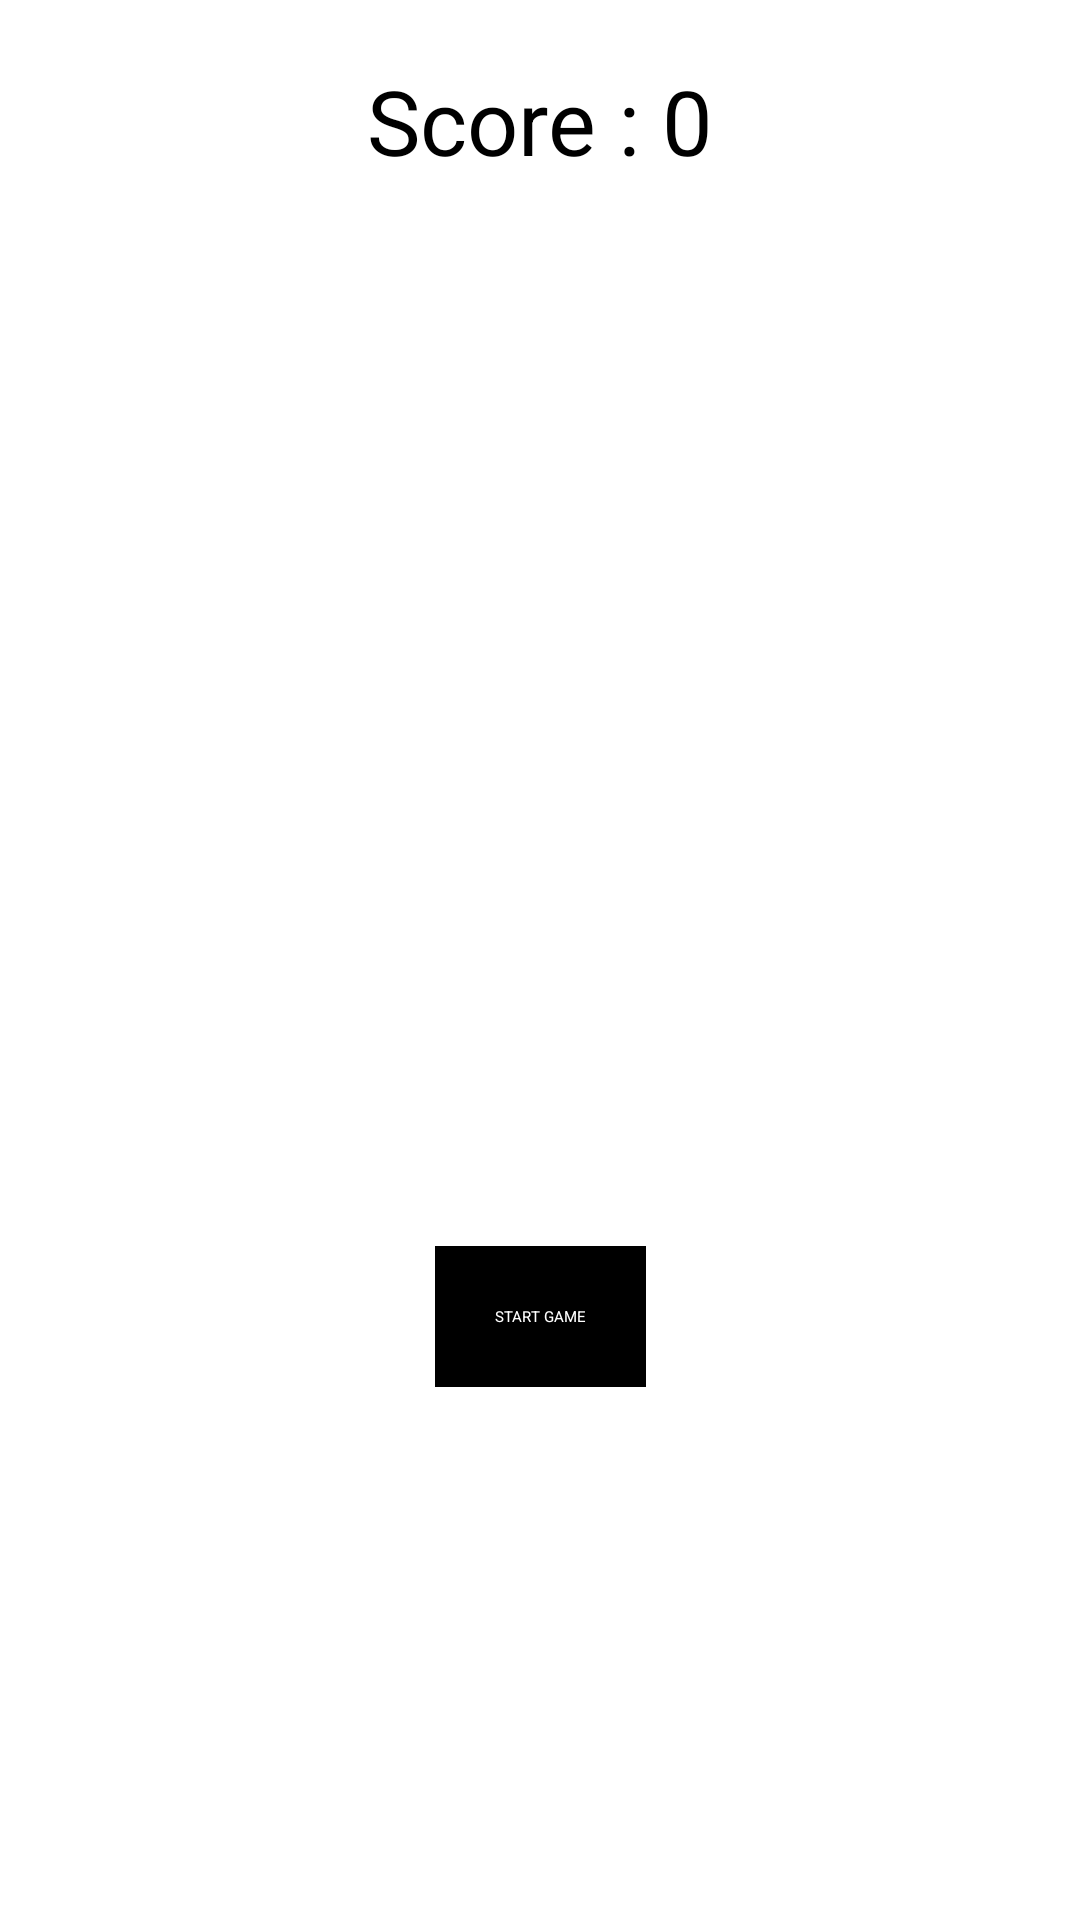

Here is an Android app screen rendered from its layout file. Give the layout XML and the strings, colors and styles it references.
<!-- AndroidManifest.xml: activity theme Theme.ColorTap -->
<!-- res/layout/activity_main.xml -->
<?xml version="1.0" encoding="utf-8"?>
<androidx.constraintlayout.widget.ConstraintLayout xmlns:android="http://schemas.android.com/apk/res/android"
    xmlns:app="http://schemas.android.com/apk/res-auto"
    xmlns:tools="http://schemas.android.com/tools"
    android:layout_width="match_parent"
    android:layout_height="match_parent"
    tools:context=".MainActivity">

    <TextView
        android:id="@+id/score"
        android:layout_width="wrap_content"
        android:layout_height="wrap_content"
        android:text="Score : 0"
        android:textColor="@color/black"
        android:textSize="30dp"
        android:layout_marginTop="20dp"
        app:layout_constraintLeft_toLeftOf="parent"
        app:layout_constraintRight_toRightOf="parent"
        app:layout_constraintTop_toTopOf="parent" />

    <androidx.recyclerview.widget.RecyclerView
        android:id="@+id/rv"
        android:layout_width="match_parent"
        android:layout_height="wrap_content"
        android:layout_marginStart="2dp"
        android:layout_marginEnd="2dp"
        app:layoutManager="androidx.recyclerview.widget.GridLayoutManager"
        app:layout_constraintBottom_toTopOf="@+id/tvStartGame"
        app:layout_constraintDimensionRatio="1:1"
        app:layout_constraintEnd_toEndOf="parent"
        app:layout_constraintHorizontal_bias="0.0"
        app:layout_constraintStart_toStartOf="parent"
        app:layout_constraintTop_toBottomOf="@id/score"
        app:layout_constraintVertical_bias="0.501"
        app:spanCount="2"
        tools:listitem="@layout/list_item" />

    <TextView
        android:id="@+id/tvStartGame"
        android:layout_width="wrap_content"
        android:layout_height="wrap_content"
        app:layout_constraintTop_toBottomOf="@id/rv"
        app:layout_constraintBottom_toBottomOf="parent"
        app:layout_constraintStart_toStartOf="parent"
        app:layout_constraintEnd_toEndOf="parent"
        android:text="START GAME"
        android:textColor="@color/white"
        android:background="@color/black"
        android:padding="20dp"
        />

</androidx.constraintlayout.widget.ConstraintLayout>
<!-- res/layout/list_item.xml (included above) -->
<?xml version="1.0" encoding="utf-8"?>
<androidx.constraintlayout.widget.ConstraintLayout xmlns:android="http://schemas.android.com/apk/res/android"
    android:layout_width="match_parent"
    android:layout_height="wrap_content"
    xmlns:app="http://schemas.android.com/apk/res-auto">

    <View
        android:layout_margin="2dp"
        android:layout_width="match_parent"
        android:layout_height="0dp"
        app:layout_constraintDimensionRatio="1:1"
        app:layout_constraintTop_toTopOf="parent"
        app:layout_constraintStart_toStartOf="parent"
        app:layout_constraintEnd_toEndOf="parent"
        android:background="@color/black"
        android:id="@+id/box"
        />

</androidx.constraintlayout.widget.ConstraintLayout>
<!-- resources referenced by this layout -->
<resources>
  <style name="Theme.ColorTap" parent="Theme.MaterialComponents.Light.NoActionBar">
          
          <item name="colorPrimary">@color/purple_500</item>
          <item name="colorPrimaryVariant">@color/purple_700</item>
          <item name="colorOnPrimary">@color/white</item>
          
          <item name="colorSecondary">@color/teal_200</item>
          <item name="colorSecondaryVariant">@color/teal_700</item>
          <item name="colorOnSecondary">@color/black</item>
          
          <item name="android:statusBarColor" tools:targetApi="l">?attr/colorPrimaryVariant</item>
          
      </style>
  <!-- not gathered from this repository: default colours our renderer supplied (Android Studio template values) -->
  <color name="purple_500">#FF6200EE</color>
  <color name="purple_700">#FF3700B3</color>
  <color name="teal_200">#FF03DAC5</color>
  <color name="teal_700">#FF018786</color>
  <color name="black">#FF000000</color>
  <color name="white">#FFFFFFFF</color>
</resources>
